Photos from the image-classification dataset "cnn_dataset" in the GitHub repository upputurisrilaxmi-ui/Project_ML. Its 2 classes are: crop, weed.

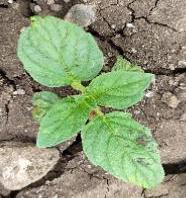
Label: crop

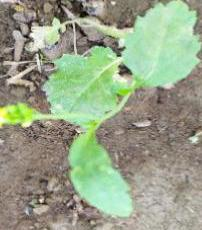
Label: weed

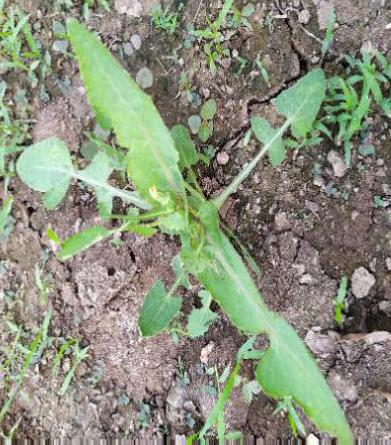
Label: weed

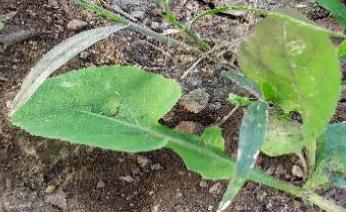
Label: weed

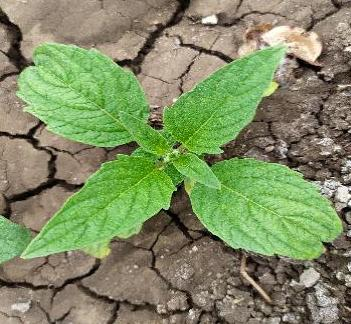
Label: crop

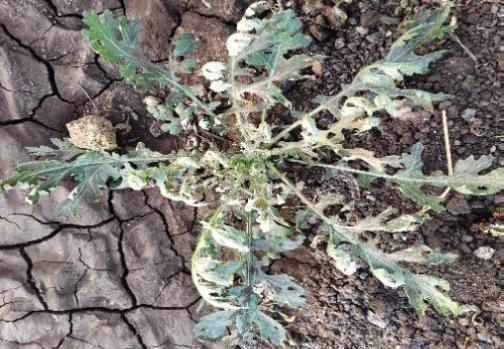
Label: weed
